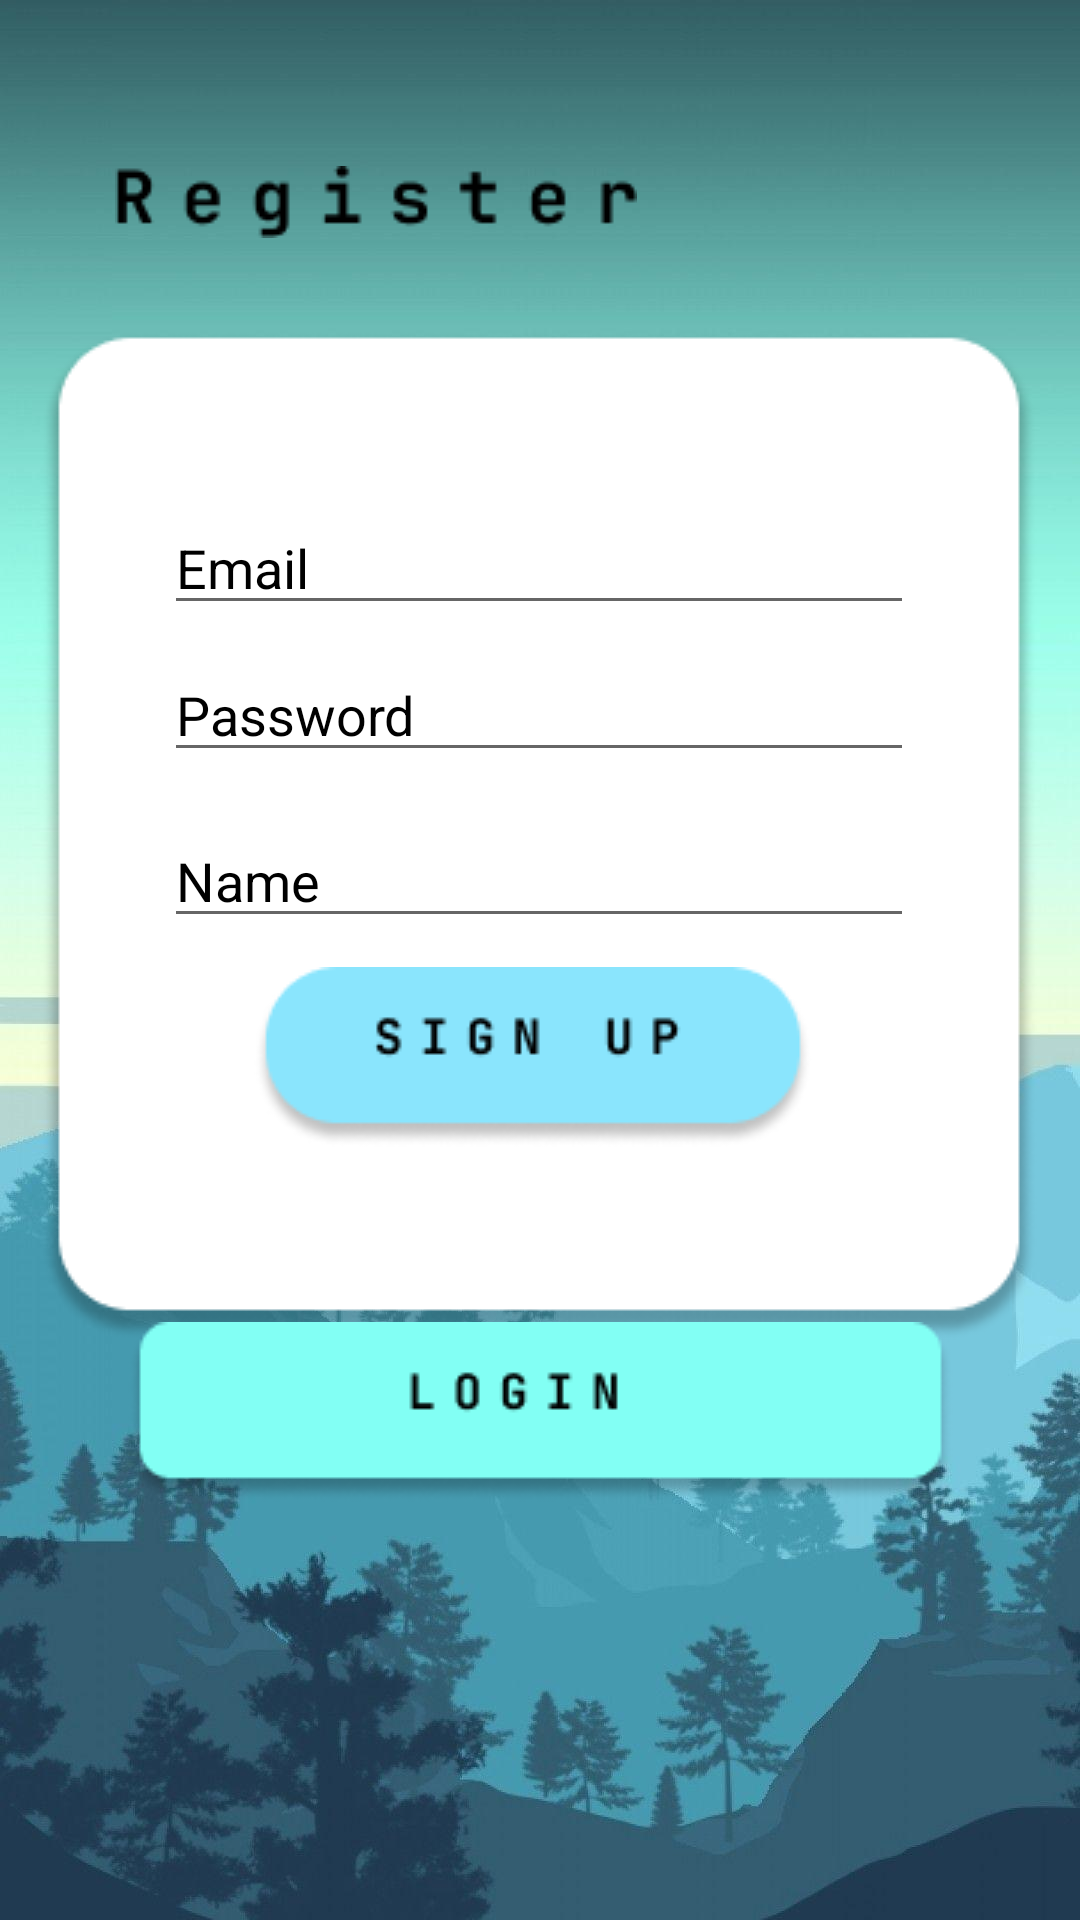

This screen was rendered from an Android layout file. Write that file and the resources it references.
<!-- AndroidManifest.xml: application theme Theme.MaterialComponents.DayNight.NoActionBar -->
<!-- res/layout/activity_main.xml -->
<?xml version="1.0" encoding="utf-8"?>
<androidx.constraintlayout.widget.ConstraintLayout xmlns:android="http://schemas.android.com/apk/res/android"
    xmlns:app="http://schemas.android.com/apk/res-auto"
    xmlns:tools="http://schemas.android.com/tools"
    android:id="@+id/main"
    android:layout_width="match_parent"
    android:layout_height="match_parent"
    android:background="@drawable/bg1"
    tools:context=".MainActivity">


    <ImageView
        android:id="@+id/imageView"
        android:layout_width="wrap_content"
        android:layout_height="wrap_content"
        android:layout_marginBottom="28dp"
        app:layout_constraintBottom_toTopOf="@+id/imageView2"
        app:layout_constraintEnd_toEndOf="parent"
        app:layout_constraintHorizontal_bias="0.206"
        app:layout_constraintStart_toStartOf="parent"
        app:layout_constraintTop_toTopOf="parent"
        app:layout_constraintVertical_bias="0.945"
        app:srcCompat="@drawable/register" />

    <TextView
        android:id="@+id/textView"
        android:layout_width="wrap_content"
        android:layout_height="wrap_content"
        android:layout_marginTop="56dp"
        android:layout_marginBottom="12dp"
        android:text="Good Morning"
        android:textColor="@color/white"
        app:layout_constraintBottom_toTopOf="@+id/imageView"
        app:layout_constraintEnd_toEndOf="parent"
        app:layout_constraintHorizontal_bias="0.152"
        app:layout_constraintStart_toStartOf="parent"
        app:layout_constraintTop_toTopOf="parent" />

    <ImageView
        android:id="@+id/imageView2"
        android:layout_width="wrap_content"
        android:layout_height="wrap_content"
        app:layout_constraintBottom_toBottomOf="parent"
        app:layout_constraintEnd_toEndOf="parent"
        app:layout_constraintHorizontal_bias="0.493"
        app:layout_constraintStart_toStartOf="parent"
        app:layout_constraintTop_toTopOf="parent"
        app:layout_constraintVertical_bias="0.364"
        app:srcCompat="@drawable/whiterect" />

    <EditText
        android:id="@+id/etEmail"
        android:textColorHint="@color/black"
        android:layout_width="250dp"
        android:layout_height="wrap_content"
        android:hint="Email"
        android:inputType="textEmailAddress"
        android:textColor="@color/black"
        app:layout_constraintBottom_toBottomOf="parent"
        app:layout_constraintEnd_toEndOf="parent"
        app:layout_constraintHorizontal_bias="0.496"
        app:layout_constraintStart_toStartOf="parent"
        app:layout_constraintTop_toTopOf="parent"
        app:layout_constraintVertical_bias="0.279" />

    <EditText
        android:id="@+id/etPassword"
        android:layout_width="250dp"
        android:layout_height="wrap_content"
        android:hint="Password"
        android:textColorHint="@color/black"
        android:inputType="textPassword"
        android:textColor="@color/black"
        app:layout_constraintBottom_toBottomOf="parent"
        app:layout_constraintEnd_toEndOf="parent"
        app:layout_constraintHorizontal_bias="0.496"
        app:layout_constraintStart_toStartOf="parent"
        app:layout_constraintTop_toTopOf="parent"
        app:layout_constraintVertical_bias="0.361" />

    <EditText
        android:id="@+id/etName"
        android:layout_width="250dp"
        android:layout_height="wrap_content"
        android:hint="Name"
        android:textColorHint="@color/black"
        android:inputType="textPersonName"
        android:textColor="@color/black"
        app:layout_constraintBottom_toBottomOf="parent"
        app:layout_constraintEnd_toEndOf="parent"
        app:layout_constraintHorizontal_bias="0.496"
        app:layout_constraintStart_toStartOf="parent"
        app:layout_constraintTop_toTopOf="parent"
        app:layout_constraintVertical_bias="0.453" />

    <ImageButton
        android:id="@+id/signupbt"
        android:layout_width="wrap_content"
        android:layout_height="wrap_content"
        android:backgroundTint="#00ffffff"
        app:layout_constraintBottom_toBottomOf="parent"
        app:layout_constraintEnd_toEndOf="parent"
        app:layout_constraintHorizontal_bias="0.615"
        app:layout_constraintStart_toStartOf="parent"
        app:layout_constraintTop_toTopOf="parent"
        app:layout_constraintVertical_bias="0.558"
        app:srcCompat="@drawable/signup" />

    <ImageButton
        android:id="@+id/imageButton2"
        android:layout_width="wrap_content"
        android:layout_height="wrap_content"
        app:layout_constraintBottom_toBottomOf="parent"
        app:layout_constraintEnd_toEndOf="parent"
        app:layout_constraintStart_toStartOf="parent"
        app:layout_constraintTop_toTopOf="parent"
        app:layout_constraintVertical_bias="0.769"

        android:backgroundTint="#00ffffff"
        app:srcCompat="@drawable/login" />


</androidx.constraintlayout.widget.ConstraintLayout>
<!-- resources referenced by this layout -->
<resources>
  <color name="black">#FF000000</color>
  <color name="white">#FFFFFFFF</color>
  <!-- drawable bg1: jpg bitmap (drawable, 76587 bytes) -->
  <!-- drawable login: png bitmap (drawable, 3790 bytes) -->
  <!-- drawable register: png bitmap (drawable, 1180 bytes) -->
  <!-- drawable signup: png bitmap (drawable, 4284 bytes) -->
  <!-- drawable whiterect: png bitmap (drawable, 11039 bytes) -->
</resources>
